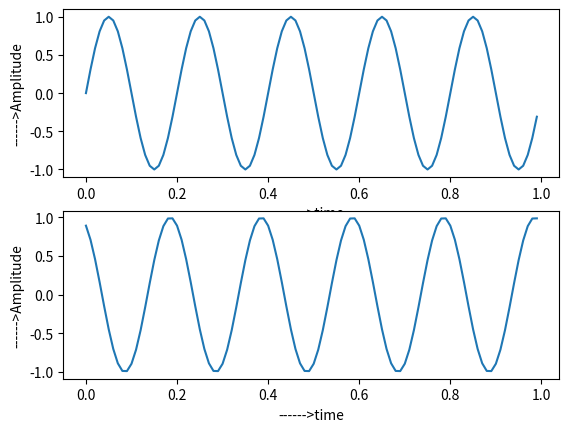

Python code for this plot:
import matplotlib.pyplot as plt
import numpy as m
F=5
t=m.arange(0,1,0.01)
v=m.sin(2*m.pi*F*t)
plt.subplot(211)
plt.plot(t,v)
plt.xlabel("------>time")
plt.ylabel("------>Amplitude")
p=m.sin((2*m.pi*F*t)+90)
plt.subplot(212)
plt.plot(t,p)
plt.xlabel("------>time")
plt.ylabel("------>Amplitude")
plt.show()
